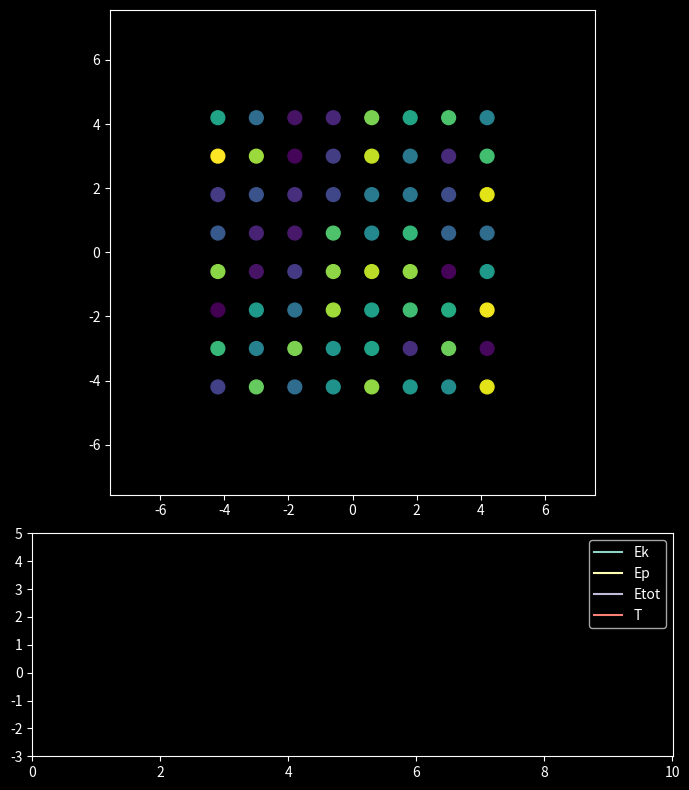

Here is the Python script that generated this plot:
"""
==============================================================
 lennard_jones_nvt.py — Lennard-Jones MD with a thermostat (NVT)
==============================================================

Purpose
-------
Simulate the dynamics of a system of Lennard-Jones particles
while keeping the temperature constant using a simple velocity
rescaling thermostat (canonical / NVT ensemble).

The program computes:
    - the interatomic forces (Lennard-Jones)
    - the time integration (Velocity Verlet)
    - the energies Ek, Ep, Etot
    - the instantaneous temperature

Main discrete variables:
    DIM         : spatial dimension (2)
    Natom       : number of atoms (64)
    itmax       : total number of iterations
    fastSteps   : internal steps between two animation frames
    latticeSide : number of particles per lattice side

Lennard-Jones reduced units:
    m = 1, sigma = 1, epsilon = 1, k_B = 1
-> all quantities are dimensionless.
"""

import math
import numpy as np
import matplotlib.pyplot as plt
import matplotlib.animation as animation


# ───────────────────────── System parameters ─────────────────────────

DIM = 2                # Spatial dimension (2D)
Natom = 64              # Number of particles
d0 = 1.2                # Initial lattice spacing

latticeSide = int(Natom**(1 / DIM) + .99)   # Number of particles per side
L = (latticeSide + 1) * d0                  # Size of the periodic box

Ratom = 0.3             # Particle radius used for display only
vini = 0.5              # Amplitude of the initial velocities
h = 0.01                # Integration time step
itmax = 1001             # Total number of iterations
fastSteps = 5             # Internal steps between two display updates

kb = 1.0                # Boltzmann constant (reduced units)


# ───────────────────────── Periodic boundary conditions ─────────────────────────

def distance_Periodic(dr, L):
    """Minimum image convention: shortest vector between two particles."""
    return dr - L * np.rint(dr / L)

def coordonee_Periodic(posi, L):
    """Wrap particle coordinates back into the main simulation box."""
    return (posi + 0.5 * L) % L - 0.5 * L


# ───────────────────────── Lennard-Jones forces ─────────────────────────

def forces(fr, posi):
    """
    Compute the total Lennard-Jones force acting on every particle,
    using the minimum image convention and Newton's third law.
    """

    fr[:, :] = 0.0   # Reset the force array

    for i in range(Natom - 1):
        for j in range(i + 1, Natom):

            dr  = posi[i] - posi[j]        # Raw distance vector
            dr  = distance_Periodic(dr, L) # Periodic distance vector

            r2  = dr.dot(dr)               # Squared distance
            rm6 = r2 ** -3                 # 1/r^6

            # Force derived from the LJ potential
            fij = (48.0 / r2) * (rm6 - 0.5) * rm6 * dr

            # Action-reaction principle
            fr[i] += fij
            fr[j] -= fij

    return fr


# ───────────────────────── Energies and temperature ─────────────────────────

def Ekinetic(vel):
    """Total kinetic energy."""
    return 0.5 * np.sum(vel * vel)

def Epotential(posi):
    """Total Lennard-Jones potential energy."""
    Ep = 0.0
    for i in range(Natom):
        for j in range(i):
            dr = posi[i] - posi[j]
            dr = distance_Periodic(dr, L)
            r  = np.linalg.norm(dr)
            Ep += 4.0 * (r**-12 - r**-6)
    return Ep

def Temperature(vel):
    """Instantaneous temperature from the equipartition theorem."""
    Ek = Ekinetic(vel)
    T = 2.0 * Ek / (DIM * Natom * kb)
    return T


# ───────────────────────── Integrator + thermostat ─────────────────────────

def veloverlet(h, nsteps):
    """
    Advance the system by `nsteps` Velocity Verlet steps, applying
    a simple velocity-rescaling thermostat after every step so that
    the kinetic energy is pinned to the target value (Natom * kb * T_target,
    with T_target = 1 implied here).
    """

    global vel, posi, fr

    for _ in range(nsteps):

        vel += 0.5 * h * fr         # Half-step velocity update
        posi += h * vel             # Position update
        posi[:] = coordonee_Periodic(posi, L)

        fr = forces(fr, posi)       # Recompute forces
        vel += 0.5 * h * fr         # Second half-step velocity update

        # Velocity-rescaling thermostat
        alpha = math.sqrt(Natom * 1 / Ekinetic(vel))
        vel = alpha * vel           # Rescale velocities


# ───────────────────────── Animation loop ─────────────────────────

def animate(i):
    """Animation callback: advances the dynamics and updates all plots."""

    global Ekpm

    if i:
        veloverlet(h, fastSteps)

    atoms.set_offsets(posi[:, :2])   # Update particle positions on the plot

    currtime = i * fastSteps * h
    ttime.append(currtime)

    ep = Epotential(posi) / Natom
    ek = Ekinetic(vel) / Natom
    T  = Temperature(vel)

    Ekpm = np.append(Ekpm, [[ek, ep, ek + ep, T]], axis=0)

    for k in range(4):
        Ecurve[k].set_data(ttime, Ekpm[:, k])

    return [atoms] + Ecurve


# ───────────────────────── Initialization ─────────────────────────

fr = np.zeros((Natom, DIM))
posi = np.zeros((Natom, DIM))

# Centered square lattice
for i in range(Natom):
    for k in range(DIM):
        posi[i, k] = (i // latticeSide**k) % latticeSide
        posi[i, k] = (posi[i, k] - (latticeSide - 1) * 0.5) * d0

# Gaussian initial velocities
vel = vini * np.random.standard_normal((Natom, DIM))

ttime = []
Ekpm = np.empty((0, 4))


# ───────────────────────── Visualization setup ─────────────────────────

xmax = 0.7 * L
atomCol = np.random.uniform(0, 1, Natom)
atomArea = (Ratom * 250 / xmax)**2

plt.style.use('dark_background')
fig = plt.figure('Lennard-Jones', figsize=(7, 8))

ax = fig.add_subplot(3, 1, (1, 2),
                     xlim=(-xmax, xmax),
                     ylim=(-xmax, xmax),
                     aspect="equal")

atoms = ax.scatter(posi[:, 0], posi[:, 1],
                  c=atomCol, s=atomArea)

axE = fig.add_subplot(3, 1, 3,
                      xlim=(0, itmax * h),
                      ylim=(-3., 5.))

Ecurve = axE.plot(ttime, Ekpm)

plt.legend(["Ek", "Ep", "Etot", "T"])
plt.tight_layout()

fr = forces(fr, posi)

ani = animation.FuncAnimation(
    fig,
    animate,
    frames=itmax // fastSteps + 1,
    blit=True,
    interval=1,
    repeat=False
)

plt.show()
